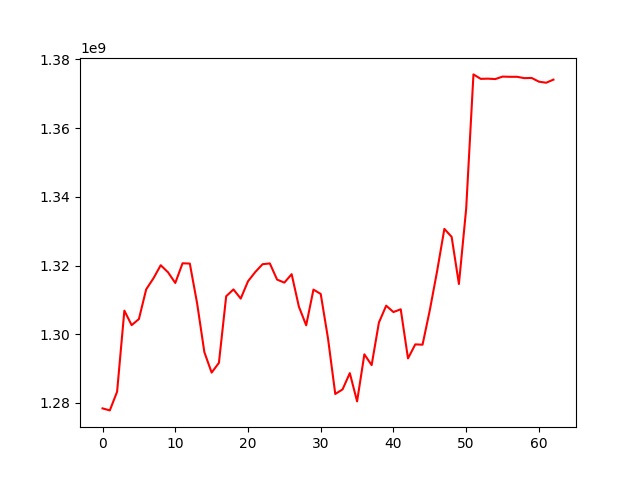

The file beside this chart, header and first rows:
, 0
0, 1278430401
1, 1277844433
2, 1283275400
3, 1306885625
4, 1302659573
5, 1304434658
6, 1313076760
7, 1316300524
8, 1320104115
9, 1318046783
10, 1314935643
11, 1320665719
12, 1320584351
13, 1309057403
14, 1294793732
15, 1288849014
16, 1291683107
17, 1311071065
18, 1313057629
19, 1310387921
20, 1315426726
21, 1318122041
22, 1320394285
23, 1320627033
24, 1315917770
25, 1315038245
26, 1317499193
27, 1308025644
28, 1302607927
29, 1313009236
30, 1311737246
31, 1298796933
32, 1282622625
33, 1283955069
34, 1288691173
35, 1280465020
36, 1294167315
37, 1291028048
38, 1303411609
39, 1308323560
40, 1306466558
41, 1307279502
42, 1292975093
43, 1297056160
44, 1296971567
45, 1307030094
46, 1318343470
47, 1330678214
48, 1328358278
49, 1314636213
50, 1336574889
51, 1375642344
52, 1374341859
53, 1374403602
54, 1374279828
55, 1375000606
56, 1374940446
57, 1374940446
58, 1374553760
59, 1374608138
... 3 more rows
